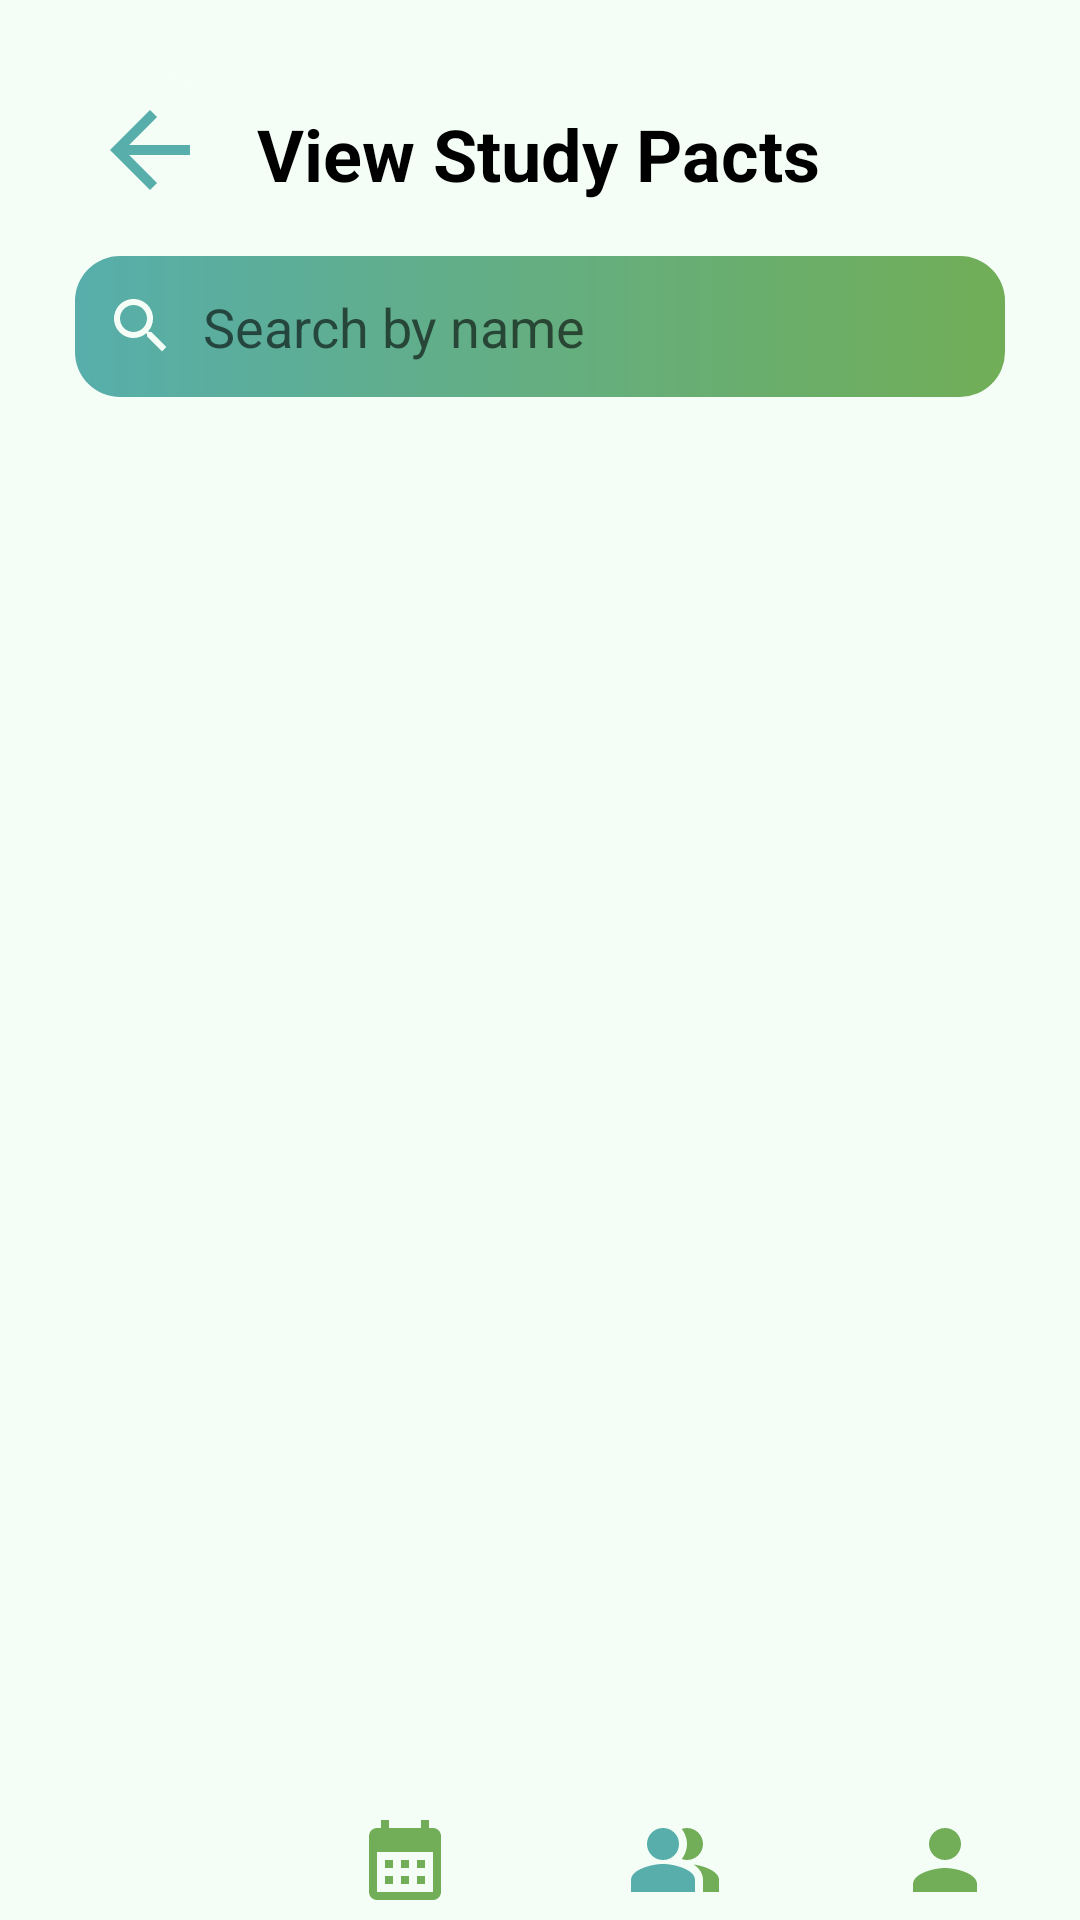

The Android layout XML behind this screen, and the referenced resources:
<!-- AndroidManifest.xml: application theme Theme.Group10MCO -->
<!-- res/layout/activity_spview.xml -->
<?xml version="1.0" encoding="utf-8"?>
<androidx.constraintlayout.widget.ConstraintLayout xmlns:android="http://schemas.android.com/apk/res/android"
    xmlns:app="http://schemas.android.com/apk/res-auto"
    xmlns:tools="http://schemas.android.com/tools"
    android:id="@+id/main"
    android:layout_width="match_parent"
    android:layout_height="match_parent"
    android:background="@color/babyGreen"
    tools:context=".SPView">

    <ImageButton
        android:id="@+id/btnReturn"
        android:layout_width="50dp"
        android:layout_height="50dp"
        android:layout_marginStart="25dp"
        android:layout_marginTop="25dp"
        android:background="@drawable/return_button"
        android:src="@drawable/return_arrow"
        app:layout_constraintBottom_toBottomOf="parent"
        app:layout_constraintEnd_toEndOf="parent"
        app:layout_constraintHorizontal_bias="0.0"
        app:layout_constraintStart_toStartOf="parent"
        app:layout_constraintTop_toTopOf="parent"
        app:layout_constraintVertical_bias="0.0" />

    <TextView
        android:id="@+id/txvTitle"
        android:layout_width="wrap_content"
        android:layout_height="wrap_content"
        android:layout_marginTop="35dp"
        android:text="View Study Pacts"
        android:textColor="#000000"
        android:textSize="24sp"
        android:textStyle="bold"
        app:layout_constraintBottom_toBottomOf="parent"
        app:layout_constraintEnd_toEndOf="parent"
        app:layout_constraintHorizontal_bias="0.497"
        app:layout_constraintStart_toStartOf="parent"
        app:layout_constraintTop_toTopOf="parent"
        app:layout_constraintVertical_bias="0.0" />

    <EditText
        android:id="@+id/search"
        android:layout_width="0dp"
        android:layout_height="47dp"
        android:layout_marginStart="25dp"
        android:layout_marginEnd="25dp"
        android:background="@drawable/button_gradient1"
        android:drawableStart="@drawable/search"
        android:ems="10"
        android:hint="  Search by name"
        android:inputType="text"
        android:paddingLeft="10sp"
        android:textColor="@color/babyGreen"
        app:layout_constraintBottom_toBottomOf="parent"
        app:layout_constraintEnd_toEndOf="parent"
        app:layout_constraintHorizontal_bias="0.0"
        app:layout_constraintStart_toStartOf="parent"
        app:layout_constraintTop_toBottomOf="@+id/txvTitle"
        app:layout_constraintVertical_bias="0.034" />

    <androidx.recyclerview.widget.RecyclerView
        android:id="@+id/rcvStudyPacts"
        android:layout_width="0dp"
        android:layout_height="0dp"
        android:layout_marginStart="25dp"
        android:layout_marginTop="15dp"
        android:layout_marginEnd="25dp"
        android:layout_marginBottom="15dp"
        android:paddingTop="5dp"
        android:paddingBottom="5dp"
        app:layout_constraintBottom_toTopOf="@+id/lyvFooter"
        app:layout_constraintEnd_toEndOf="parent"
        app:layout_constraintHorizontal_bias="1.0"
        app:layout_constraintStart_toStartOf="parent"
        app:layout_constraintTop_toBottomOf="@+id/search"
        app:layout_constraintVertical_bias="0.005" />

    <LinearLayout
        android:id="@+id/lyvFooter"
        android:layout_width="match_parent"
        android:layout_height="wrap_content"
        android:background="@color/babyGreen"
        android:gravity="center"
        android:orientation="horizontal"
        app:layout_constraintTop_toTopOf="parent"
        app:layout_constraintBottom_toBottomOf="parent"
        app:layout_constraintStart_toStartOf="parent"
        app:layout_constraintEnd_toEndOf="parent"
        app:layout_constraintVertical_bias="1.0"
        tools:layout_editor_absoluteY="731dp">

        <ImageButton
            android:id="@+id/btnHome"
            android:layout_width="0dp"
            android:layout_height="wrap_content"
            android:layout_weight="1"
            android:adjustViewBounds="true"
            android:background="@color/babyGreen"
            android:maxWidth="40dp"
            android:maxHeight="40dp"
            android:padding="4dp"
            android:scaleType="centerInside"
            android:src="@drawable/house_md" />

        <ImageButton
            android:id="@+id/btnCalendar"
            android:layout_width="0dp"
            android:layout_height="wrap_content"
            android:layout_weight="1"
            android:adjustViewBounds="true"
            android:background="@color/babyGreen"
            android:maxWidth="40dp"
            android:maxHeight="40dp"
            android:padding="4dp"
            android:scaleType="centerInside"
            android:src="@drawable/calendar" />

        <ImageButton
            android:id="@+id/btnStudyPact"
            android:layout_width="0dp"
            android:layout_height="wrap_content"
            android:layout_weight="1"
            android:adjustViewBounds="true"
            android:background="@color/babyGreen"
            android:maxWidth="40dp"
            android:maxHeight="40dp"
            android:padding="4dp"
            android:scaleType="centerInside"
            android:src="@drawable/study_pact_icon" />

        <ImageButton
            android:id="@+id/btnAccount"
            android:layout_width="0dp"
            android:layout_height="wrap_content"
            android:layout_weight="1"
            android:adjustViewBounds="true"
            android:background="@color/babyGreen"
            android:maxWidth="40dp"
            android:maxHeight="40dp"
            android:padding="4dp"
            android:scaleType="centerInside"
            android:src="@drawable/person" />
    </LinearLayout>


</androidx.constraintlayout.widget.ConstraintLayout>
<!-- resources referenced by this layout -->
<resources>
  <color name="babyGreen">#F4FEF7</color>
  <!-- drawable button_gradient1 (drawable) -->
  <?xml version="1.0" encoding="utf-8"?>
  <shape xmlns:android="http://schemas.android.com/apk/res/android"
      android:shape="rectangle">
      <corners android:radius="15dp" />
      <gradient
          android:type="linear"
          android:angle="0"
          android:startColor="@color/oceanBlue"
          android:endColor="@color/swampyGreen"/>
  </shape>
  <!-- drawable calendar (drawable) -->
  <vector xmlns:android="http://schemas.android.com/apk/res/android" android:height="65dp" android:viewportHeight="24" android:viewportWidth="24" android:width="65dp">
        
      <path android:fillColor="@color/swampyGreen" android:pathData="M19,4h-1V2h-2v2H8V2H6v2H5C3.89,4 3.01,4.9 3.01,6L3,20c0,1.1 0.89,2 2,2h14c1.1,0 2,-0.9 2,-2V6C21,4.9 20.1,4 19,4zM19,20H5V10h14V20zM9,14H7v-2h2V14zM13,14h-2v-2h2V14zM17,14h-2v-2h2V14zM9,18H7v-2h2V18zM13,18h-2v-2h2V18zM17,18h-2v-2h2V18z"/>
      
  </vector>
  <!-- drawable house_md (drawable) -->
  <vector xmlns:android="http://schemas.android.com/apk/res/android" android:height="30dp"  android:viewportHeight="24" android:viewportWidth="24" android:width="30dp">
        
      <path android:fillColor="@color/babyGreen" android:pathData="M10,20v-6h4v6h5v-8h3L12,3 2,12h3v8z"/>
      
  </vector>
  <!-- drawable person (drawable) -->
  <vector xmlns:android="http://schemas.android.com/apk/res/android" android:height="65dp"  android:viewportHeight="24" android:viewportWidth="24" android:width="65dp">
        
      <path android:fillColor="@color/swampyGreen" android:pathData="M12,12c2.21,0 4,-1.79 4,-4s-1.79,-4 -4,-4 -4,1.79 -4,4 1.79,4 4,4zM12,14c-2.67,0 -8,1.34 -8,4v2h16v-2c0,-2.66 -5.33,-4 -8,-4z"/>
      
  </vector>
  <!-- drawable return_arrow (drawable) -->
  <vector xmlns:android="http://schemas.android.com/apk/res/android" android:autoMirrored="true" android:height="40dp" android:tint="@color/oceanBlue" android:viewportHeight="24" android:viewportWidth="24" android:width="40dp">
        
      <path android:fillColor="@color/oceanBlue" android:pathData="M20,11H7.83l5.59,-5.59L12,4l-8,8 8,8 1.41,-1.41L7.83,13H20v-2z"/>
      
  </vector>
  <!-- drawable return_button (drawable) -->
  <?xml version="1.0" encoding="utf-8"?>
  <shape xmlns:android="http://schemas.android.com/apk/res/android"
      android:shape="rectangle">
      <corners android:radius="1000dp" />
      <solid android:color="@color/babyGreen" />
  </shape>
  <!-- drawable search (drawable) -->
  <vector xmlns:android="http://schemas.android.com/apk/res/android" android:height="24dp" android:viewportHeight="24" android:viewportWidth="24" android:width="24dp">
        
      <path android:fillColor="@color/babyGreen" android:pathData="M15.5,14h-0.79l-0.28,-0.27C15.41,12.59 16,11.11 16,9.5 16,5.91 13.09,3 9.5,3S3,5.91 3,9.5 5.91,16 9.5,16c1.61,0 3.09,-0.59 4.23,-1.57l0.27,0.28v0.79l5,4.99L20.49,19l-4.99,-5zM9.5,14C7.01,14 5,11.99 5,9.5S7.01,5 9.5,5 14,7.01 14,9.5 11.99,14 9.5,14z"/>
      
  </vector>
  <style name="Theme.Group10MCO" parent="Theme.AppCompat.Light.DarkActionBar" />
  <color name="oceanBlue">#57AEAB</color>
  <color name="swampyGreen">#71AE57</color>
</resources>
